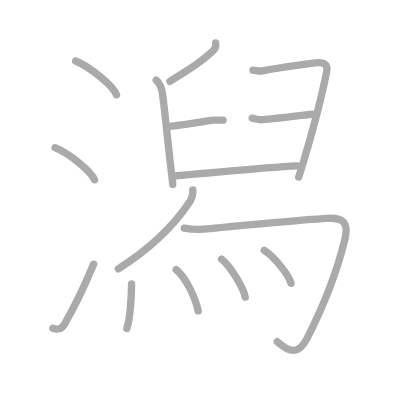
t = 0.00 s
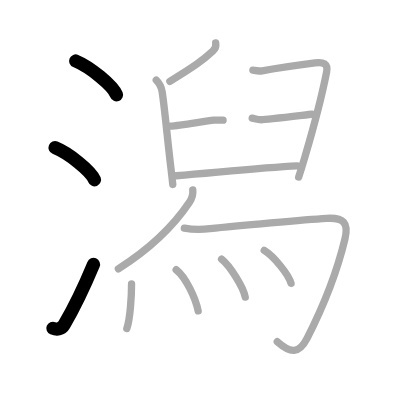
t = 3.00 s
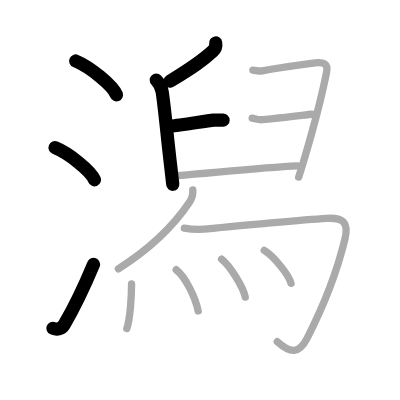
t = 6.00 s
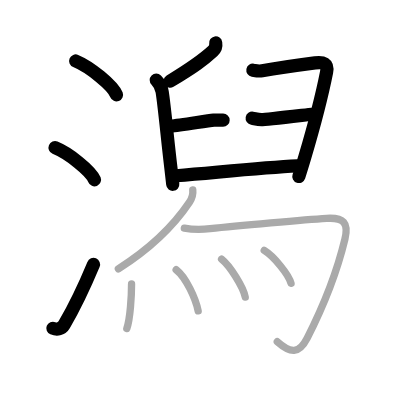
t = 9.00 s
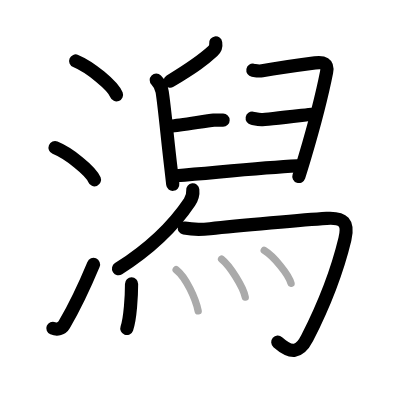
t = 12.00 s
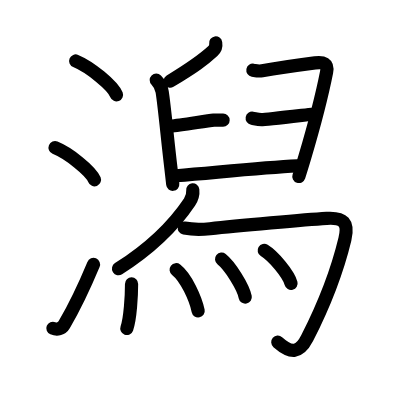
t = 15.00 s

The animated SVG that drew these frames (rendered in a browser with its animation timeline set to each time). Animation: 15 SMIL elements (animate=15); one cycle of 15.00 s.

<?xml version="1.0" standalone="no"?>
<!DOCTYPE svg PUBLIC "-//W3C//DTD SVG 1.1//EN"   "http://www.w3.org/Graphics/SVG/1.1/DTD/svg11.dtd">
<svg width="400px" height="400px"  version="1.1" xmlns="http://www.w3.org/2000/svg">
  <defs>
    <marker id="Triangle" viewBox="0 0 10 10" refX="0" refY="5" markerUnits="strokeWidth" markerWidth="3" style="stroke-opacity:0%;fill:#aaaaaa;" markerHeight="2" orient="auto">
      <path d="M 0 0 L 10 5 L 0 10 z" />
    </marker>
    
    <marker id="Arrow" viewBox="0 0 10 10" refX="5" refY="5" markerUnits="strokeWidth" markerWidth="1.8" style="stroke-opacity:0%;fill:#770000;" markerHeight="2" orient="auto">
      <path d="M 0 4 L 6 4 L 4 1 L 10 5 L 4 9 L 6 6 L 0 6 z" />
        <circle cx="5" cy="5" r="5" />
      </marker>
    
    <marker id="TriangleRed" viewBox="0 0 10 10" refX="0" refY="5" markerUnits="strokeWidth" markerWidth="3" style="stroke-opacity:0%;fill:#CC0000;" markerHeight="2" orient="auto">
      <path d="M 0 0 L 10 5 L 0 10 z" />
    </marker>
    
    <marker id="ArrowRed" viewBox="0 0 10 10" refX="5" refY="5" markerUnits="strokeWidth" markerWidth="1.8" style="stroke-opacity:0%;fill:#CC0000;" markerHeight="2" orient="auto">
      <path d="M 0 4 L 6 4 L 4 1 L 10 5 L 4 9 L 6 6 L 0 6 z" />
        <circle cx="5" cy="5" r="5" />
      </marker>
    
  </defs>
  
  <path style="fill:#ffffff; fill-opacity:100%; fill-rule:evenodd; stroke-width:0;" d="M 0 0 L 400px 0 L 400px 400px L 0 400px L 0 0" />

  <g transform="scale(3.6697247706422 3.6697247706422)">
<path style="fill:none; fill-opacity:0%; fill-rule:evenodd; stroke:#aaaaaa; stroke-opacity:100%; stroke-width: 1.5pt; stroke-linejoin:round; stroke-linecap:round;" d="M20.62 16.62c3.93 1.63 10.14 6.69 11.12 9.22"></path>
<path style="fill:none; fill-opacity:0%; fill-rule:evenodd; stroke:#aaaaaa; stroke-opacity:100%; stroke-width: 1.5pt; stroke-linejoin:round; stroke-linecap:round;" d="M15 40.25c3.79 1.54 9.8 6.35 10.75 8.75"></path>
<path style="fill:none; fill-opacity:0%; fill-rule:evenodd; stroke:#aaaaaa; stroke-opacity:100%; stroke-width: 1.5pt; stroke-linejoin:round; stroke-linecap:round;" d="M14.41 89.45c1.18 0.49 2.38 0.22 3.09-0.99C20.25 83.75 23 78 25.5 72"></path>
<path style="fill:none; fill-opacity:0%; fill-rule:evenodd; stroke:#aaaaaa; stroke-opacity:100%; stroke-width: 1.5pt; stroke-linejoin:round; stroke-linecap:round;" d="M58.78 11.71c0.13 0.79-0.22 1.69-0.77 2.19c-2.78 2.56-4.99 4.19-11.72 8.26"></path>
<path style="fill:none; fill-opacity:0%; fill-rule:evenodd; stroke:#aaaaaa; stroke-opacity:100%; stroke-width: 1.5pt; stroke-linejoin:round; stroke-linecap:round;" d="M42.58 21.82c0.87 0.87 1.42 1.97 1.61 3.21c0.69 4.48 1.49 13.4 2.38 20.72c0.21 1.76 0.39 3.32 0.51 4.51"></path>
<path style="fill:none; fill-opacity:0%; fill-rule:evenodd; stroke:#aaaaaa; stroke-opacity:100%; stroke-width: 1.5pt; stroke-linejoin:round; stroke-linecap:round;" d="M60.79 32.75c-0.63 0-1.74-0.09-2.53 0C56 33 49.07 34.17 46.49 34.38"></path>
<path style="fill:none; fill-opacity:0%; fill-rule:evenodd; stroke:#aaaaaa; stroke-opacity:100%; stroke-width: 1.5pt; stroke-linejoin:round; stroke-linecap:round;" d="M68.91 19.12c0.79 0.14 1.44 0.36 2.53 0.17c3.66-0.66 11.38-1.75 14.42-2.15c2.21-0.29 3.61 0.1 3.13 2.54c-1.25 6.33-3.77 15.84-5.89 23.02c-0.62 2.09-1.2 3.99-1.71 5.54"></path>
<path style="fill:none; fill-opacity:0%; fill-rule:evenodd; stroke:#aaaaaa; stroke-opacity:100%; stroke-width: 1.5pt; stroke-linejoin:round; stroke-linecap:round;" d="M68.72 32.2c0.79 0.14 1.42 0.42 2.53 0.42c1.11 0 12.48-1.36 13.75-1.49"></path>
<path style="fill:none; fill-opacity:0%; fill-rule:evenodd; stroke:#aaaaaa; stroke-opacity:100%; stroke-width: 1.5pt; stroke-linejoin:round; stroke-linecap:round;" d="M47.98 47.9c14.77-1.27 24.27-2.27 33.03-2.69"></path>
<path style="fill:none; fill-opacity:0%; fill-rule:evenodd; stroke:#aaaaaa; stroke-opacity:100%; stroke-width: 1.5pt; stroke-linejoin:round; stroke-linecap:round;" d="M52.53 51.75c0.12 1.11-0.25 2.36-0.89 3.32c-3.39 5.06-9.77 12.06-19.39 18.18"></path>
<path style="fill:none; fill-opacity:0%; fill-rule:evenodd; stroke:#aaaaaa; stroke-opacity:100%; stroke-width: 1.5pt; stroke-linejoin:round; stroke-linecap:round;" d="M50.23 62.16c2.52 0.47 4.78 0.41 7.01 0.16c7.28-0.81 26.23-2.47 31.76-2.81c4.65-0.29 6.07 1.17 4.99 5.64c-2.2 9.13-5.54 17.68-10.28 26.97c-2.26 4.42-4.56 4.18-8.15 1"></path>
<path style="fill:none; fill-opacity:0%; fill-rule:evenodd; stroke:#aaaaaa; stroke-opacity:100%; stroke-width: 1.5pt; stroke-linejoin:round; stroke-linecap:round;" d="M35.85 77.38c0 3.15-0.35 9.5-1.29 12.12"></path>
<path style="fill:none; fill-opacity:0%; fill-rule:evenodd; stroke:#aaaaaa; stroke-opacity:100%; stroke-width: 1.5pt; stroke-linejoin:round; stroke-linecap:round;" d="M48 73.5c2.73 2.11 5.31 7.93 6 11.22"></path>
<path style="fill:none; fill-opacity:0%; fill-rule:evenodd; stroke:#aaaaaa; stroke-opacity:100%; stroke-width: 1.5pt; stroke-linejoin:round; stroke-linecap:round;" d="M60.38 70.62c2.28 1.83 5.88 7.5 6.45 10.34"></path>
<path style="fill:none; fill-opacity:0%; fill-rule:evenodd; stroke:#aaaaaa; stroke-opacity:100%; stroke-width: 1.5pt; stroke-linejoin:round; stroke-linecap:round;" d="M72 68.25c2.58 1.58 6.66 6.51 7.31 8.97"></path>

<path style="fill:none; fill-opacity:0%; fill-rule:evenodd; stroke:#000000; stroke-opacity:100%; stroke-width: 2.7pt; stroke-linejoin:round; stroke-linecap:round;" d="M20.62 16.62c3.93 1.63 10.14 6.69 11.12 9.22" pathLength="100" stroke-dashoffset="100" stroke-dasharray="100 105"><animate id="dashAnim1" attributeName="stroke-dashoffset" from="100" to="0" dur="1s" calcMode="linear" fill="freeze"/></path>
<path style="fill:none; fill-opacity:0%; fill-rule:evenodd; stroke:#000000; stroke-opacity:100%; stroke-width: 2.7pt; stroke-linejoin:round; stroke-linecap:round;" d="M15 40.25c3.79 1.54 9.8 6.35 10.75 8.75" pathLength="100" stroke-dashoffset="100" stroke-dasharray="100 105"><animate id="dashAnim2" attributeName="stroke-dashoffset" from="100" to="0" dur="1s" calcMode="linear" begin="dashAnim1.end" fill="freeze"/></path>
<path style="fill:none; fill-opacity:0%; fill-rule:evenodd; stroke:#000000; stroke-opacity:100%; stroke-width: 2.7pt; stroke-linejoin:round; stroke-linecap:round;" d="M14.41 89.45c1.18 0.49 2.38 0.22 3.09-0.99C20.25 83.75 23 78 25.5 72" pathLength="100" stroke-dashoffset="100" stroke-dasharray="100 105"><animate id="dashAnim3" attributeName="stroke-dashoffset" from="100" to="0" dur="1s" calcMode="linear" begin="dashAnim2.end" fill="freeze"/></path>
<path style="fill:none; fill-opacity:0%; fill-rule:evenodd; stroke:#000000; stroke-opacity:100%; stroke-width: 2.7pt; stroke-linejoin:round; stroke-linecap:round;" d="M58.78 11.71c0.13 0.79-0.22 1.69-0.77 2.19c-2.78 2.56-4.99 4.19-11.72 8.26" pathLength="100" stroke-dashoffset="100" stroke-dasharray="100 105"><animate id="dashAnim4" attributeName="stroke-dashoffset" from="100" to="0" dur="1s" calcMode="linear" begin="dashAnim3.end" fill="freeze"/></path>
<path style="fill:none; fill-opacity:0%; fill-rule:evenodd; stroke:#000000; stroke-opacity:100%; stroke-width: 2.7pt; stroke-linejoin:round; stroke-linecap:round;" d="M42.58 21.82c0.87 0.87 1.42 1.97 1.61 3.21c0.69 4.48 1.49 13.4 2.38 20.72c0.21 1.76 0.39 3.32 0.51 4.51" pathLength="100" stroke-dashoffset="100" stroke-dasharray="100 105"><animate id="dashAnim5" attributeName="stroke-dashoffset" from="100" to="0" dur="1s" calcMode="linear" begin="dashAnim4.end" fill="freeze"/></path>
<path style="fill:none; fill-opacity:0%; fill-rule:evenodd; stroke:#000000; stroke-opacity:100%; stroke-width: 2.7pt; stroke-linejoin:round; stroke-linecap:round;" d="M60.79 32.75c-0.63 0-1.74-0.09-2.53 0C56 33 49.07 34.17 46.49 34.38" pathLength="100" stroke-dashoffset="100" stroke-dasharray="100 105"><animate id="dashAnim6" attributeName="stroke-dashoffset" from="100" to="0" dur="1s" calcMode="linear" begin="dashAnim5.end" fill="freeze"/></path>
<path style="fill:none; fill-opacity:0%; fill-rule:evenodd; stroke:#000000; stroke-opacity:100%; stroke-width: 2.7pt; stroke-linejoin:round; stroke-linecap:round;" d="M68.91 19.12c0.79 0.14 1.44 0.36 2.53 0.17c3.66-0.66 11.38-1.75 14.42-2.15c2.21-0.29 3.61 0.1 3.13 2.54c-1.25 6.33-3.77 15.84-5.89 23.02c-0.62 2.09-1.2 3.99-1.71 5.54" pathLength="100" stroke-dashoffset="100" stroke-dasharray="100 105"><animate id="dashAnim7" attributeName="stroke-dashoffset" from="100" to="0" dur="1s" calcMode="linear" begin="dashAnim6.end" fill="freeze"/></path>
<path style="fill:none; fill-opacity:0%; fill-rule:evenodd; stroke:#000000; stroke-opacity:100%; stroke-width: 2.7pt; stroke-linejoin:round; stroke-linecap:round;" d="M68.72 32.2c0.79 0.14 1.42 0.42 2.53 0.42c1.11 0 12.48-1.36 13.75-1.49" pathLength="100" stroke-dashoffset="100" stroke-dasharray="100 105"><animate id="dashAnim8" attributeName="stroke-dashoffset" from="100" to="0" dur="1s" calcMode="linear" begin="dashAnim7.end" fill="freeze"/></path>
<path style="fill:none; fill-opacity:0%; fill-rule:evenodd; stroke:#000000; stroke-opacity:100%; stroke-width: 2.7pt; stroke-linejoin:round; stroke-linecap:round;" d="M47.98 47.9c14.77-1.27 24.27-2.27 33.03-2.69" pathLength="100" stroke-dashoffset="100" stroke-dasharray="100 105"><animate id="dashAnim9" attributeName="stroke-dashoffset" from="100" to="0" dur="1s" calcMode="linear" begin="dashAnim8.end" fill="freeze"/></path>
<path style="fill:none; fill-opacity:0%; fill-rule:evenodd; stroke:#000000; stroke-opacity:100%; stroke-width: 2.7pt; stroke-linejoin:round; stroke-linecap:round;" d="M52.53 51.75c0.12 1.11-0.25 2.36-0.89 3.32c-3.39 5.06-9.77 12.06-19.39 18.18" pathLength="100" stroke-dashoffset="100" stroke-dasharray="100 105"><animate id="dashAnim10" attributeName="stroke-dashoffset" from="100" to="0" dur="1s" calcMode="linear" begin="dashAnim9.end" fill="freeze"/></path>
<path style="fill:none; fill-opacity:0%; fill-rule:evenodd; stroke:#000000; stroke-opacity:100%; stroke-width: 2.7pt; stroke-linejoin:round; stroke-linecap:round;" d="M50.23 62.16c2.52 0.47 4.78 0.41 7.01 0.16c7.28-0.81 26.23-2.47 31.76-2.81c4.65-0.29 6.07 1.17 4.99 5.64c-2.2 9.13-5.54 17.68-10.28 26.97c-2.26 4.42-4.56 4.18-8.15 1" pathLength="100" stroke-dashoffset="100" stroke-dasharray="100 105"><animate id="dashAnim11" attributeName="stroke-dashoffset" from="100" to="0" dur="1s" calcMode="linear" begin="dashAnim10.end" fill="freeze"/></path>
<path style="fill:none; fill-opacity:0%; fill-rule:evenodd; stroke:#000000; stroke-opacity:100%; stroke-width: 2.7pt; stroke-linejoin:round; stroke-linecap:round;" d="M35.85 77.38c0 3.15-0.35 9.5-1.29 12.12" pathLength="100" stroke-dashoffset="100" stroke-dasharray="100 105"><animate id="dashAnim12" attributeName="stroke-dashoffset" from="100" to="0" dur="1s" calcMode="linear" begin="dashAnim11.end" fill="freeze"/></path>
<path style="fill:none; fill-opacity:0%; fill-rule:evenodd; stroke:#000000; stroke-opacity:100%; stroke-width: 2.7pt; stroke-linejoin:round; stroke-linecap:round;" d="M48 73.5c2.73 2.11 5.31 7.93 6 11.22" pathLength="100" stroke-dashoffset="100" stroke-dasharray="100 105"><animate id="dashAnim13" attributeName="stroke-dashoffset" from="100" to="0" dur="1s" calcMode="linear" begin="dashAnim12.end" fill="freeze"/></path>
<path style="fill:none; fill-opacity:0%; fill-rule:evenodd; stroke:#000000; stroke-opacity:100%; stroke-width: 2.7pt; stroke-linejoin:round; stroke-linecap:round;" d="M60.38 70.62c2.28 1.83 5.88 7.5 6.45 10.34" pathLength="100" stroke-dashoffset="100" stroke-dasharray="100 105"><animate id="dashAnim14" attributeName="stroke-dashoffset" from="100" to="0" dur="1s" calcMode="linear" begin="dashAnim13.end" fill="freeze"/></path>
<path style="fill:none; fill-opacity:0%; fill-rule:evenodd; stroke:#000000; stroke-opacity:100%; stroke-width: 2.7pt; stroke-linejoin:round; stroke-linecap:round;" d="M72 68.25c2.58 1.58 6.66 6.51 7.31 8.97" pathLength="100" stroke-dashoffset="100" stroke-dasharray="100 105"><animate id="dashAnim15" attributeName="stroke-dashoffset" from="100" to="0" dur="1s" calcMode="linear" begin="dashAnim14.end" fill="freeze"/></path>

</g>

</svg>  
          
